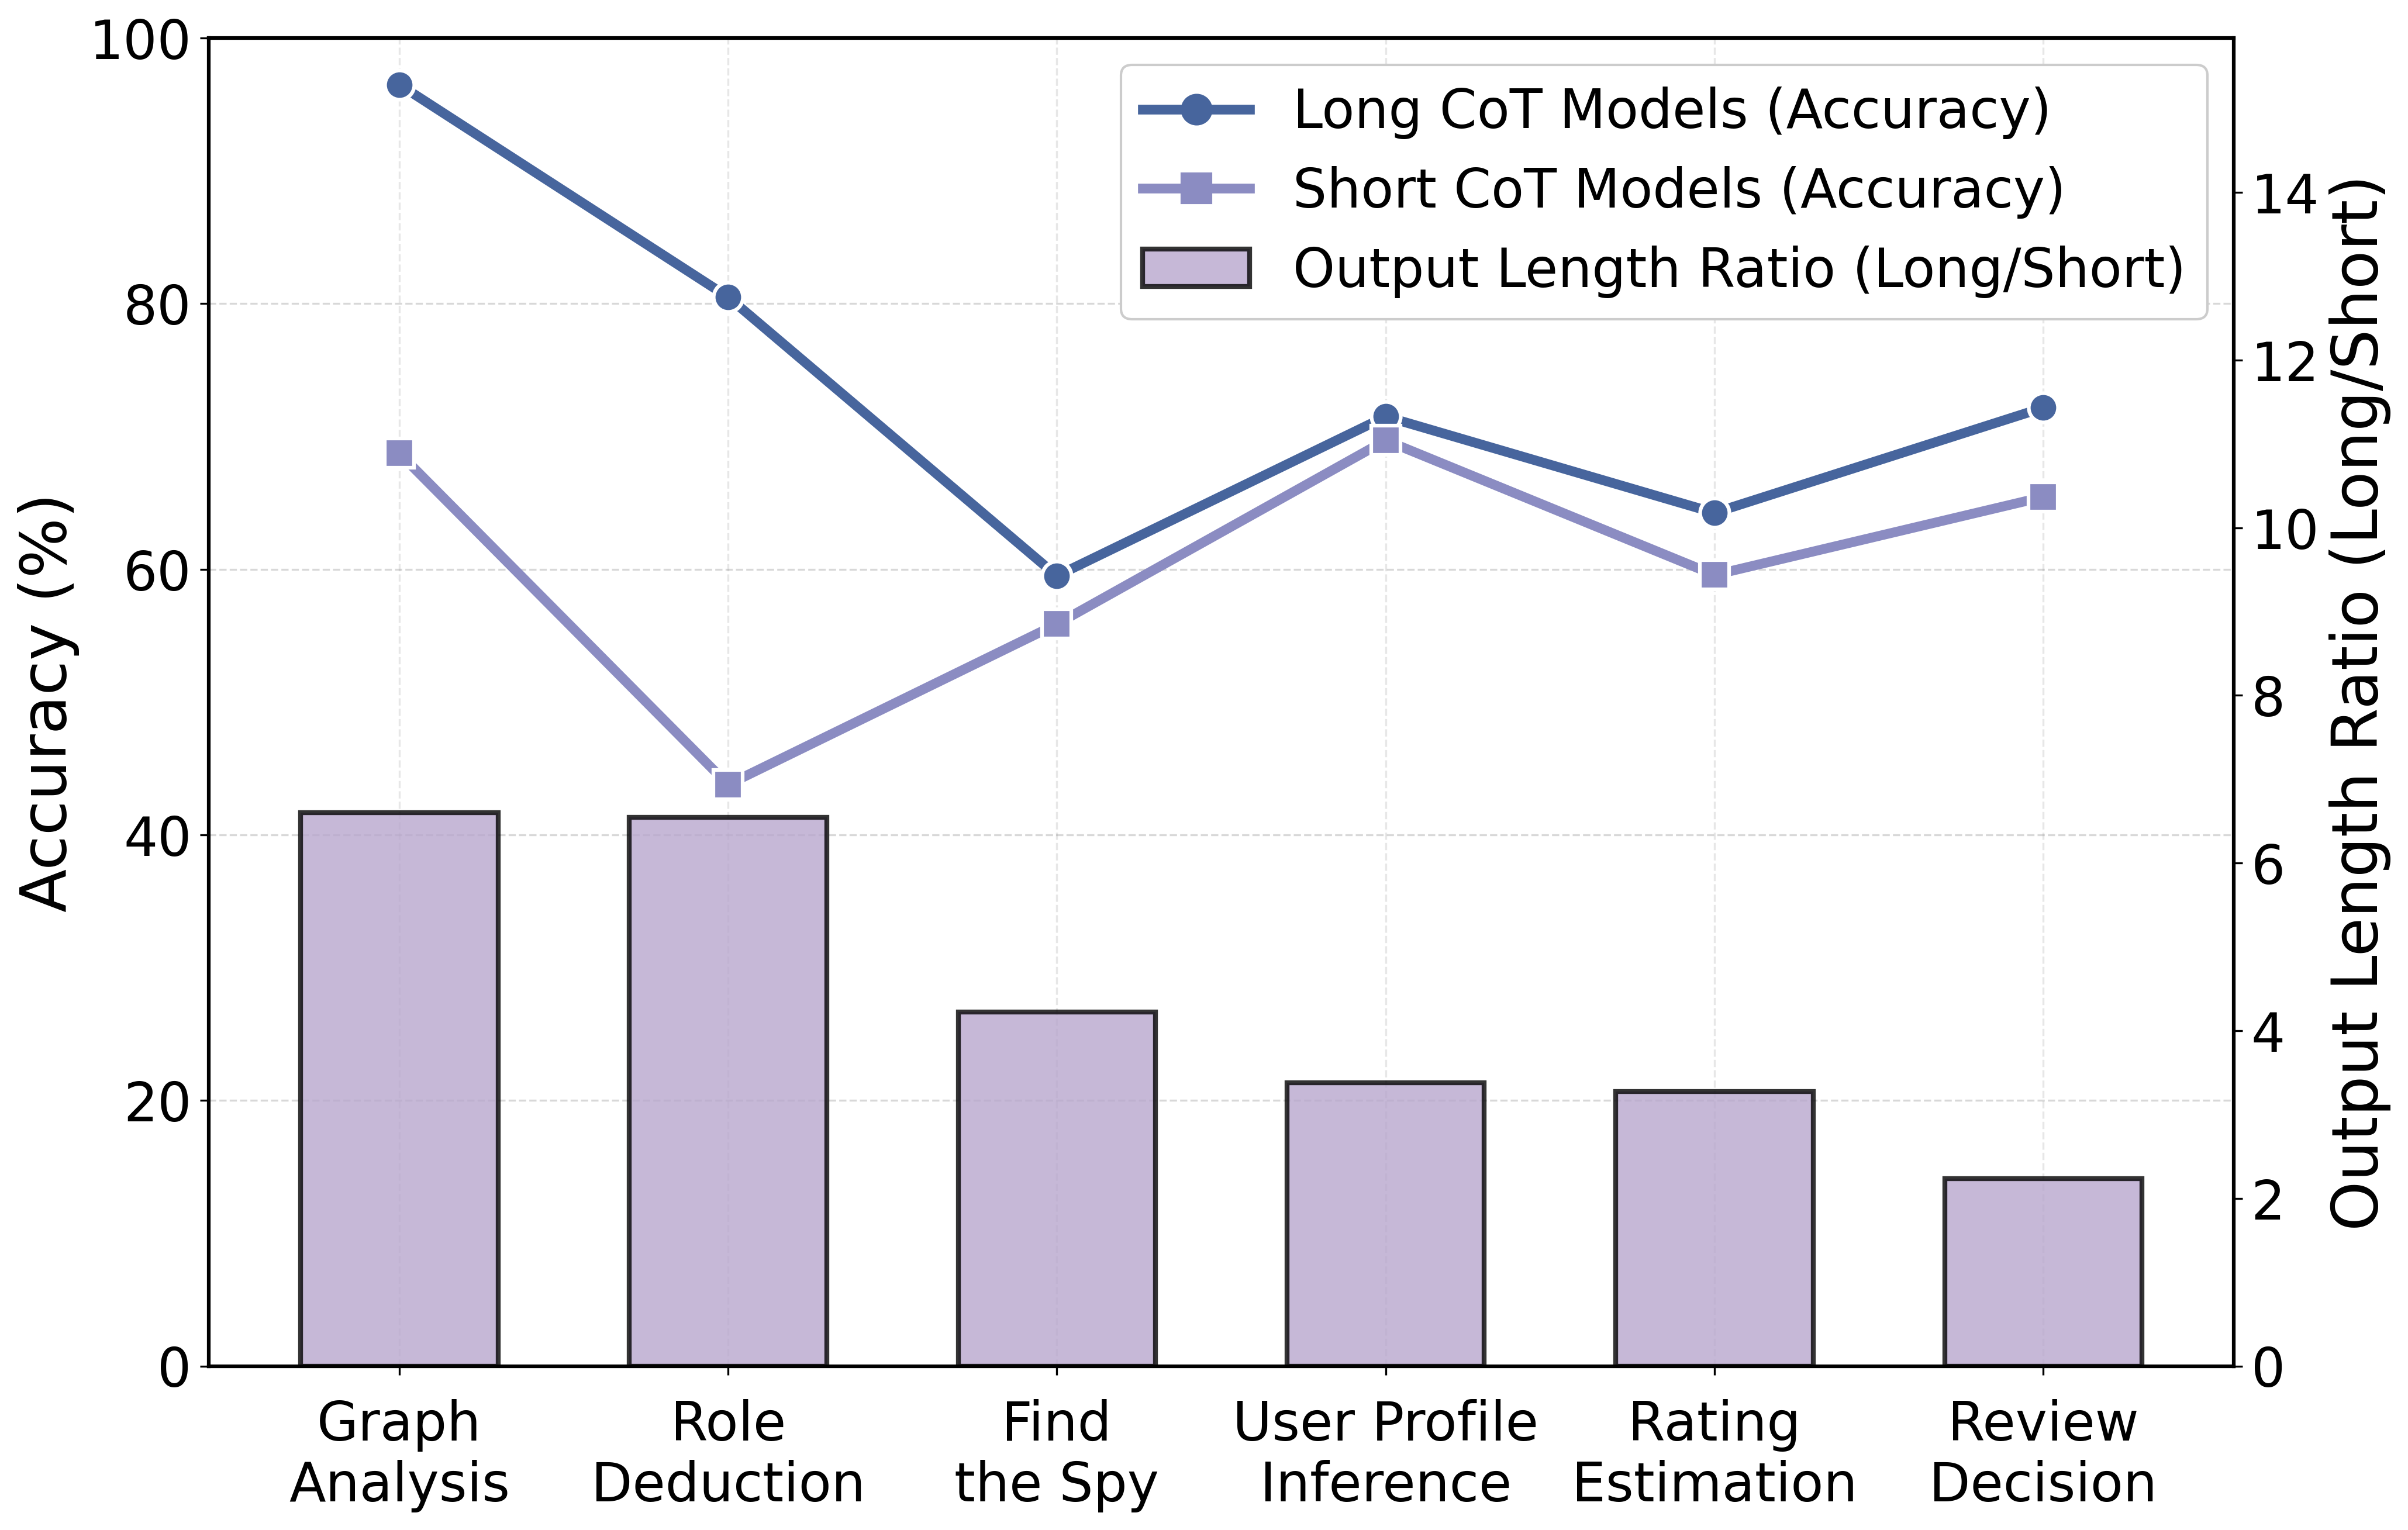

This chart was generated by the following Python code:
import os
import pandas as pd
import matplotlib.pyplot as plt
import numpy as np

# Define task folders
task_folders = ['blood', 'debate', 'relation', 'review', 'spy', 'user']

# Define long and short chain models
long_chain_models = ['deepseek-r1', 'qwq']

# Store all task data
all_task_data = {}

# Read model_length_stats.csv from each task folder
for task in task_folders:
    file_path = os.path.join(task, 'model_length_stats.csv')
    if os.path.exists(file_path):
        try:
            df = pd.read_csv(file_path)
            all_task_data[task] = df
            print(f"Successfully read data from {task}")
        except Exception as e:
            print(f"Error reading {task} data: {e}")
    else:
        print(f"File not found: {file_path}")

# Calculate average accuracy and length for long/short chain models for each task
task_results = {}

for task, df in all_task_data.items():
    # Filter long/short chain models
    long_chain_df = df[df['model'].isin(long_chain_models)]
    short_chain_df = df[~df['model'].isin(long_chain_models)]

    # Calculate averages
    if not long_chain_df.empty:
        long_chain_avg_accuracy = long_chain_df['avg_accuracy'].mean()
        long_chain_avg_length = long_chain_df['avg_response_length'].mean()
    else:
        long_chain_avg_accuracy = 0
        long_chain_avg_length = 0

    if not short_chain_df.empty:
        short_chain_avg_accuracy = short_chain_df['avg_accuracy'].mean()
        short_chain_avg_length = short_chain_df['avg_response_length'].mean()
    else:
        short_chain_avg_accuracy = 0
        short_chain_avg_length = 0

    # Store results
    task_results[task] = {
        'long_chain_accuracy': long_chain_avg_accuracy,
        'short_chain_accuracy': short_chain_avg_accuracy,
        'long_chain_length': long_chain_avg_length,
        'short_chain_length': short_chain_avg_length,
        'length_ratio': long_chain_avg_length / short_chain_avg_length if short_chain_avg_length > 0 else 0
    }

# Sort tasks by length ratio (descending) to reflect "deep thinking" vs "shallow thinking"
sorted_tasks = sorted(task_results.keys(), key=lambda x: task_results[x]['length_ratio'], reverse=True)

# Extract sorted data
long_chain_accuracies = [task_results[task]['long_chain_accuracy'] for task in sorted_tasks]
short_chain_accuracies = [task_results[task]['short_chain_accuracy'] for task in sorted_tasks]
length_ratios = [task_results[task]['length_ratio'] for task in sorted_tasks]

# Task name mapping for better readability
task_name_map = {
    'blood': 'Role\nDeduction',
    'debate': 'Review\nDecision',
    'relation': 'Graph\nAnalysis',
    'review': 'Rating\nEstimation',
    'spy': 'Find\nthe Spy',
    'user': 'User Profile\nInference'
}

display_tasks = [task_name_map.get(task, task) for task in sorted_tasks]

# 设置更优雅的配色方案
line_colors = ['#47659D', '#8B8CC2']  
bar_color = '#B8A7CD'  
marker_styles = ['o', 's']
line_width = 3
marker_size = 10

# 创建图表
plt.figure(figsize=(14, 9))  # 增加高度以适应两行任务名
fig, ax1 = plt.subplots(figsize=(14, 9))

# 设置全局字体大小
plt.rcParams.update({'font.size': 18})  # 增加基础字体大小
plt.rcParams['axes.edgecolor'] = 'black'
plt.rcParams['axes.linewidth'] = 1.5  # 稍微增加轴线宽度

# 定义x坐标
x = np.arange(len(sorted_tasks))
bar_width = 0.6

# 创建右Y轴用于长度比柱状图
ax2 = ax1.twinx()

# 先绘制柱状图，并增加更高的透明度
bars = ax2.bar(x, length_ratios, bar_width, color=bar_color,
              label='Output Length Ratio (Long/Short)', 
              edgecolor='black', linewidth=2,
              alpha=0.8)  # 增加透明度使折线更清晰可见

# 确保折线图的标记点更大更突出
line1 = ax1.plot(x, long_chain_accuracies, marker=marker_styles[0], linestyle='-', linewidth=line_width+1, 
        markersize=marker_size+2, label='Long-Chain Models (Accuracy)', color=line_colors[0])
line2 = ax1.plot(x, short_chain_accuracies, marker=marker_styles[1], linestyle='-', linewidth=line_width+1, 
        markersize=marker_size+2, label='Short-Chain Models (Accuracy)', color=line_colors[1])

# 添加折线图的标记点边框，使它们更加突出
for i, (y1, y2) in enumerate(zip(long_chain_accuracies, short_chain_accuracies)):
    ax1.plot(x[i], y1, 'o', markersize=marker_size+2, markerfacecolor=line_colors[0], 
             markeredgecolor='white', markeredgewidth=1.5)
    ax1.plot(x[i], y2, 's', markersize=marker_size+2, markerfacecolor=line_colors[1], 
             markeredgecolor='white', markeredgewidth=1.5)

# 设置左Y轴（准确率）
ax1.set_ylabel('Accuracy (%)', fontsize=26, fontweight='bold')  # 增大字体
ax1.set_ylim(0, min(100, max(max(long_chain_accuracies), max(short_chain_accuracies)) * 1.15))
ax1.grid(axis='y', linestyle='--', alpha=0.3, color='gray')
ax1.tick_params(axis='y', labelsize=22)  # 增大刻度标签

# 设置右Y轴（长度比）
ax2.set_ylabel('Output Length Ratio (Long/Short)', fontsize=26, fontweight='bold')  # 增大字体
ax2.set_ylim(0, max(length_ratios) * 2.4)
ax2.tick_params(axis='y', labelsize=22)  # 增大刻度标签

# 设置X轴 - 不旋转，并增加间距适应两行文本
ax1.set_xticks(x)
ax1.set_xticklabels(display_tasks, fontsize=22, rotation=0, ha='center')  # 不旋转，居中对齐
ax1.tick_params(axis='x', labelsize=22, pad=10)  # 增大刻度标签并增加底部间距

# 合并图例
lines1, labels1 = ax1.get_legend_handles_labels()
lines2, labels2 = ax2.get_legend_handles_labels()
ax1.legend(lines1 + lines2, labels1 + labels2, loc='upper right', fontsize=22, framealpha=1)  # 增大图例字体

# 添加网格线以便更好地阅读数据
ax1.grid(True, linestyle='--', alpha=0.3)

plt.tight_layout(pad=2.0)  # 增加额外的填充以确保标签不被裁剪
plt.savefig('deep_reason.png', dpi=300, bbox_inches='tight')
plt.close()

print("Optimized chart generated successfully!")